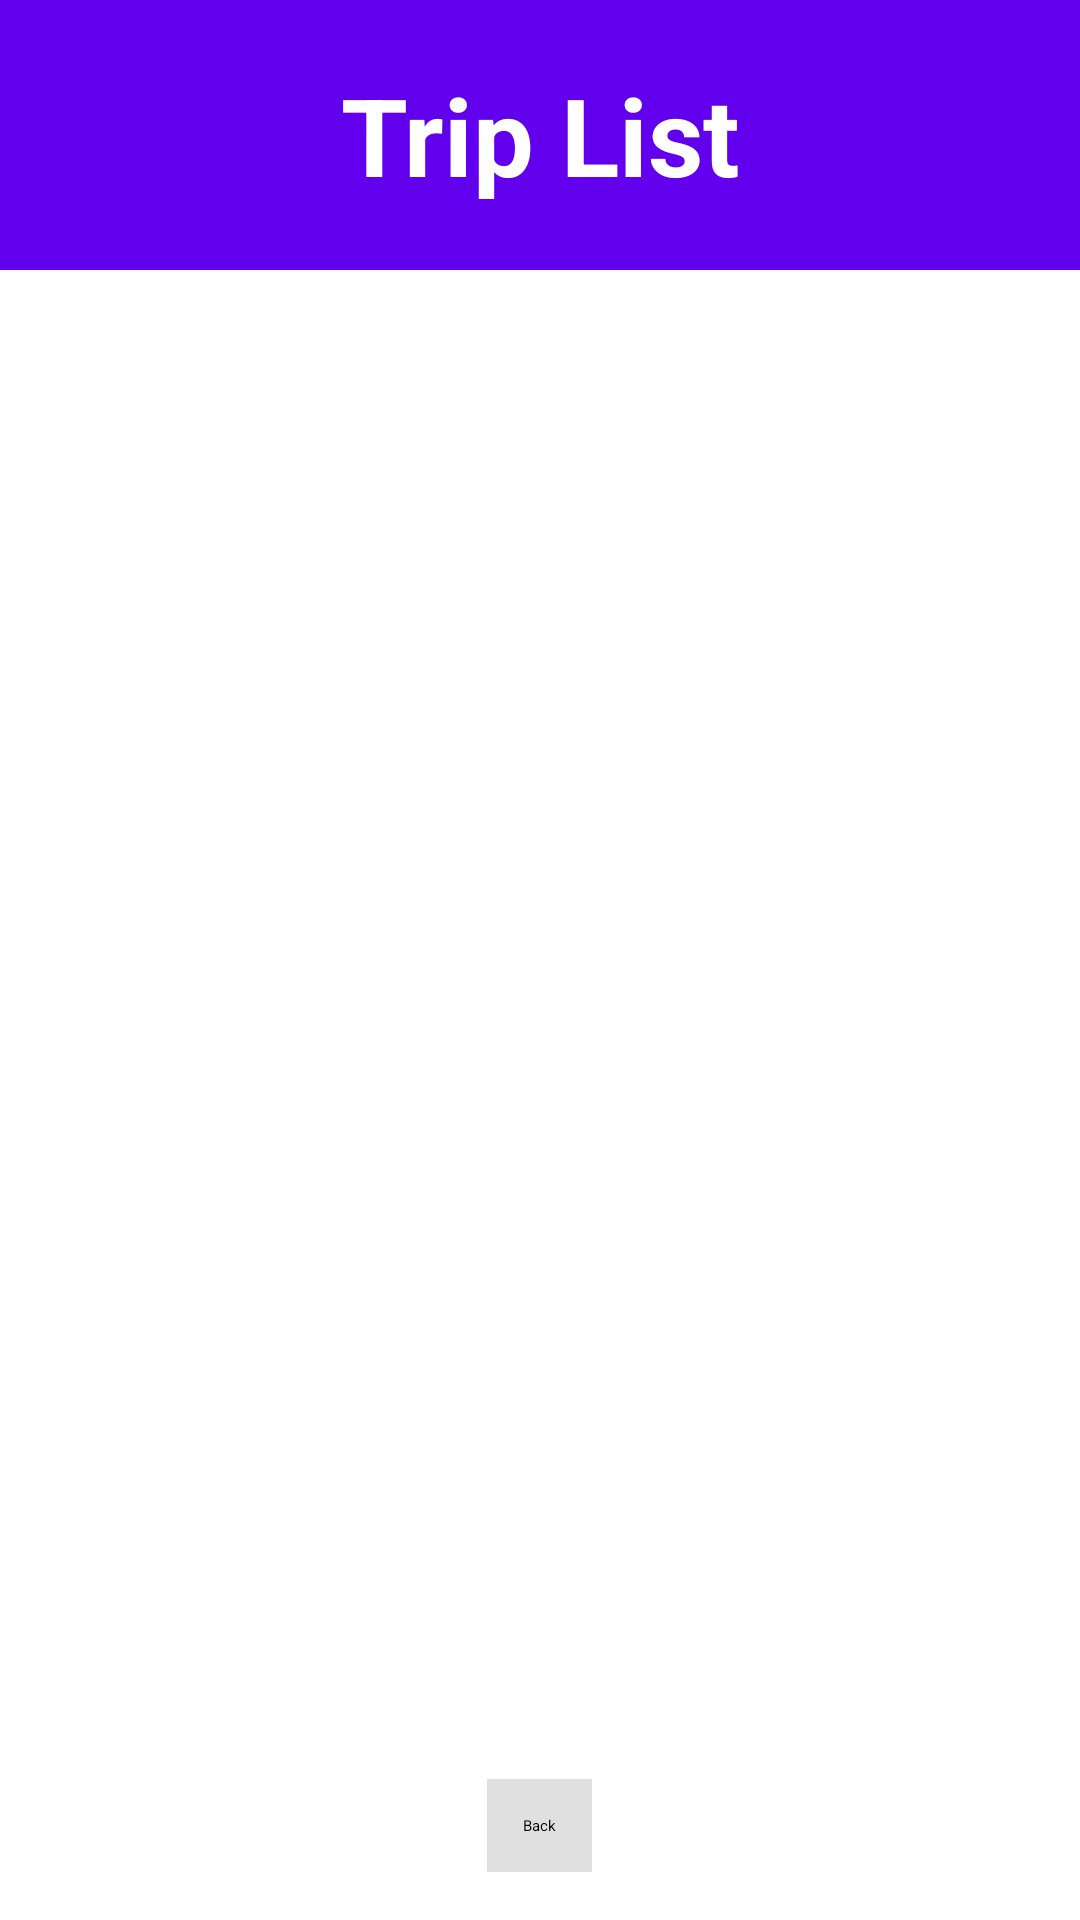

Here is an Android app screen rendered from its layout file. Give the layout XML and the strings, colors and styles it references.
<!-- AndroidManifest.xml: application theme Theme.Assignment1 -->
<!-- res/layout/activity_trip_list.xml -->
<?xml version="1.0" encoding="utf-8"?>
<LinearLayout xmlns:android="http://schemas.android.com/apk/res/android"
    android:layout_width="match_parent"
    android:layout_height="match_parent"
    android:orientation="vertical">

    <TextView
        android:id="@+id/listTitleTextView"
        style="@style/HeaderBannerStyle"
        android:layout_width="match_parent"
        android:text="Trip List" />

    <LinearLayout
        android:layout_width="match_parent"
        android:layout_height="0dp"
        android:layout_weight="1"
        android:orientation="vertical"
        android:padding="16dp">

        <ListView
            android:id="@+id/tripListView"
            android:layout_width="match_parent"
            android:layout_height="match_parent" />
    </LinearLayout>

    <LinearLayout
        android:layout_width="match_parent"
        android:layout_height="wrap_content"
        android:gravity="center"
        android:padding="16dp">

        <Button
            android:id="@+id/backButton"
            style="@style/BackButtonStyle"
            android:layout_width="wrap_content"
            android:layout_height="wrap_content"
            android:text="Back" />
    </LinearLayout>
</LinearLayout>
<!-- resources referenced by this layout -->
<resources>
  <style name="BackButtonStyle" parent="Widget.AppCompat.Button">
          <item name="android:background">#E0E0E0</item>
          <item name="android:textColor">@android:color/black</item>
          <item name="android:padding">12dp</item>
          <item name="android:elevation">4dp</item>
      </style>
  <style name="HeaderBannerStyle">
          <item name="android:layout_width">0dp</item>
          <item name="android:layout_height">90dp</item>
          <item name="android:background">@color/colorPrimary</item>
          <item name="android:gravity">center</item>
          <item name="android:textColor">@android:color/white</item>
          <item name="android:textSize">36sp</item>
          <item name="android:textStyle">bold</item>
          <item name="android:padding">16dp</item>
      </style>
  <!-- not gathered from this repository: default colours our renderer supplied (Android Studio template values) -->
  <color name="colorPrimary">#FF6200EE</color>
</resources>
